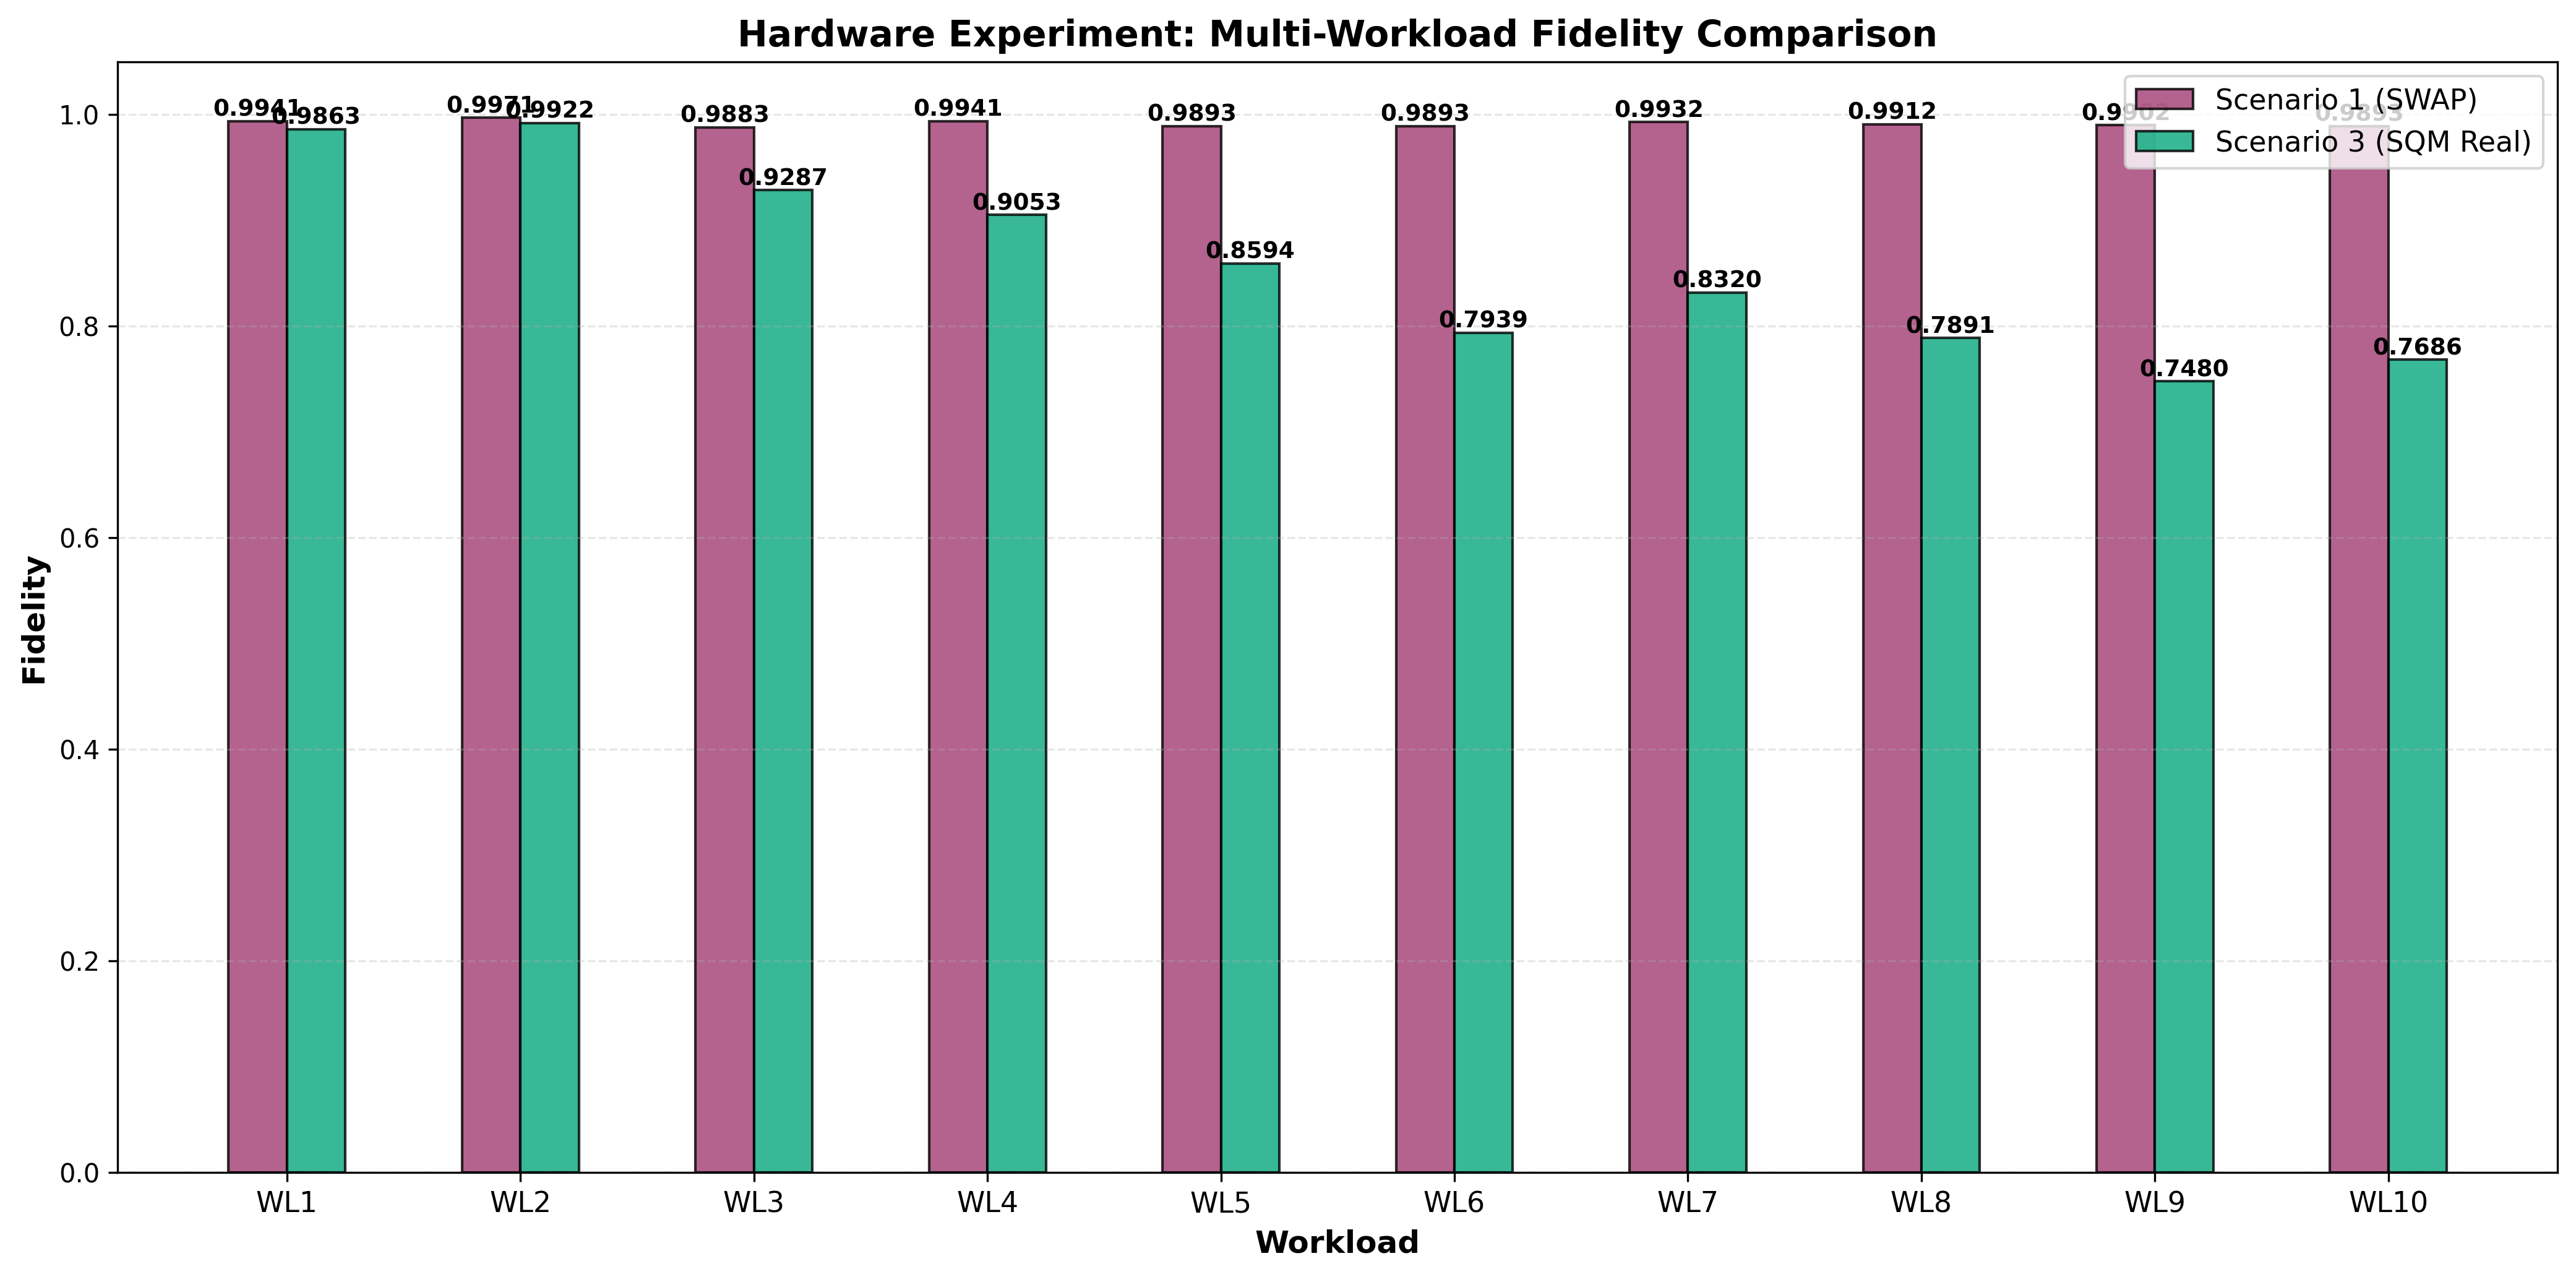

The file beside this chart, header and first rows:
Scenario, Configuration, Fidelity, Fidelity_Std, Twirling_Enabled, Twirling_Variants, Job_ID, R, N, C_Max, T_Max_ns, Shots, Initial_State, Notes, Workload
1, SWAP Compiler (Baseline), 0.9941, 0.0, False, 10, N/A, 1, 1, 10, 30000, 1024, 0, Static decoherence, no refresh, WRITE_0,IDLE_10,READ_0
3, SQM (Real Timing - Calibrated), 0.9863, 0.0, False, 10, N/A, 1, 1, 10, 30000, 1024, 0, Backend-calibrated timing, WRITE_0,IDLE_10,READ_0
1, SWAP Compiler (Baseline), 0.9971, 0.0, False, 10, N/A, 1, 1, 10, 30000, 1024, 0, Static decoherence, no refresh, WRITE_0,IDLE_20,READ_0
3, SQM (Real Timing - Calibrated), 0.9922, 0.0, False, 10, N/A, 1, 1, 10, 30000, 1024, 0, Backend-calibrated timing, WRITE_0,IDLE_20,READ_0
1, SWAP Compiler (Baseline), 0.9883, 0.0, False, 10, N/A, 1, 1, 10, 30000, 1024, 0, Static decoherence, no refresh, WRITE_0,IDLE_40,READ_0
3, SQM (Real Timing - Calibrated), 0.9287, 0.0, False, 10, N/A, 1, 1, 10, 30000, 1024, 0, Backend-calibrated timing, WRITE_0,IDLE_40,READ_0
1, SWAP Compiler (Baseline), 0.9941, 0.0, False, 10, N/A, 1, 1, 10, 30000, 1024, 0, Static decoherence, no refresh, WRITE_0,IDLE_80,READ_0
3, SQM (Real Timing - Calibrated), 0.9053, 0.0, False, 10, N/A, 1, 1, 10, 30000, 1024, 0, Backend-calibrated timing, WRITE_0,IDLE_80,READ_0
1, SWAP Compiler (Baseline), 0.9893, 0.0, False, 10, N/A, 1, 1, 10, 30000, 1024, 0, Static decoherence, no refresh, WRITE_0,IDLE_100,READ_0
3, SQM (Real Timing - Calibrated), 0.8594, 0.0, False, 10, N/A, 1, 1, 10, 30000, 1024, 0, Backend-calibrated timing, WRITE_0,IDLE_100,READ_0
1, SWAP Compiler (Baseline), 0.9893, 0.0, False, 10, N/A, 1, 1, 10, 30000, 1024, 0, Static decoherence, no refresh, WRITE_0,IDLE_150,READ_0
3, SQM (Real Timing - Calibrated), 0.7939, 0.0, False, 10, N/A, 1, 1, 10, 30000, 1024, 0, Backend-calibrated timing, WRITE_0,IDLE_150,READ_0
1, SWAP Compiler (Baseline), 0.9932, 0.0, False, 10, N/A, 1, 1, 10, 30000, 1024, 0, Static decoherence, no refresh, WRITE_0,IDLE_200,READ_0
3, SQM (Real Timing - Calibrated), 0.8320, 0.0, False, 10, N/A, 1, 1, 10, 30000, 1024, 0, Backend-calibrated timing, WRITE_0,IDLE_200,READ_0
1, SWAP Compiler (Baseline), 0.9912, 0.0, False, 10, N/A, 1, 1, 10, 30000, 1024, 0, Static decoherence, no refresh, WRITE_0,IDLE_300,READ_0
3, SQM (Real Timing - Calibrated), 0.7891, 0.0, False, 10, N/A, 1, 1, 10, 30000, 1024, 0, Backend-calibrated timing, WRITE_0,IDLE_300,READ_0
1, SWAP Compiler (Baseline), 0.9902, 0.0, False, 10, N/A, 1, 1, 10, 30000, 1024, 0, Static decoherence, no refresh, WRITE_0,IDLE_400,READ_0
3, SQM (Real Timing - Calibrated), 0.7480, 0.0, False, 10, N/A, 1, 1, 10, 30000, 1024, 0, Backend-calibrated timing, WRITE_0,IDLE_400,READ_0
1, SWAP Compiler (Baseline), 0.9893, 0.0, False, 10, N/A, 1, 1, 10, 30000, 1024, 0, Static decoherence, no refresh, WRITE_0,IDLE_500,READ_0
3, SQM (Real Timing - Calibrated), 0.7686, 0.0, False, 10, N/A, 1, 1, 10, 30000, 1024, 0, Backend-calibrated timing, WRITE_0,IDLE_500,READ_0
